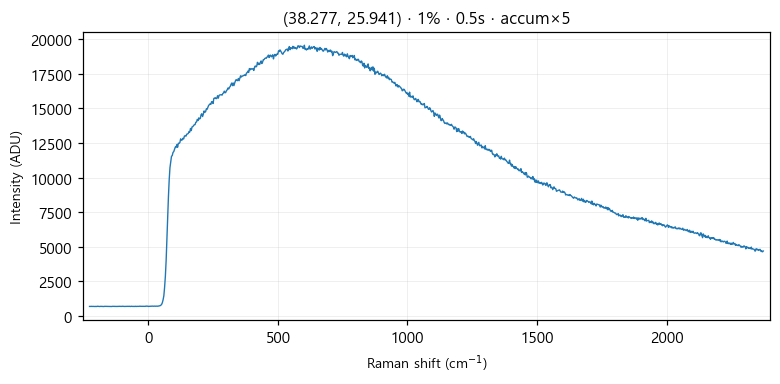

The file beside this chart, header and first rows:
# laser_power_pct, 1
# exposure_time, 0.5
# laser_nm, 532
# mode, accumulate
pixel, raman_shift_cm-1, wavelength_nm, intensity
0, -227.1, 525.7, 676
1, -224, 525.8, 674
2, -220.9, 525.8, 683
3, -217.9, 525.9, 676
4, -214.8, 526, 681
5, -211.7, 526.1, 678
6, -208.7, 526.2, 675
7, -205.6, 526.3, 670
8, -202.5, 526.3, 679
9, -199.5, 526.4, 670
10, -196.4, 526.5, 689
11, -193.3, 526.6, 681
12, -190.3, 526.7, 680
13, -187.2, 526.8, 670
14, -184.2, 526.9, 683
15, -181.1, 526.9, 678
16, -178.1, 527, 679
17, -175, 527.1, 674
18, -171.9, 527.2, 670
19, -168.9, 527.3, 683
20, -165.8, 527.4, 682
21, -162.8, 527.5, 678
22, -159.7, 527.5, 675
23, -156.7, 527.6, 677
24, -153.6, 527.7, 679
25, -150.6, 527.8, 681
26, -147.6, 527.9, 681
27, -144.5, 528, 673
28, -141.5, 528, 671
29, -138.4, 528.1, 683
30, -135.4, 528.2, 681
31, -132.4, 528.3, 681
32, -129.3, 528.4, 677
33, -126.3, 528.5, 669
34, -123.2, 528.6, 681
35, -120.2, 528.6, 674
36, -117.2, 528.7, 682
37, -114.1, 528.8, 678
38, -111.1, 528.9, 685
39, -108.1, 529, 679
40, -105.1, 529.1, 677
41, -102, 529.1, 681
42, -99.01, 529.2, 688
43, -95.99, 529.3, 678
44, -92.97, 529.4, 675
45, -89.94, 529.5, 678
46, -86.92, 529.6, 688
47, -83.91, 529.7, 692
48, -80.89, 529.7, 682
49, -77.87, 529.8, 684
50, -74.86, 529.9, 677
51, -71.84, 530, 687
52, -68.83, 530.1, 671
53, -65.82, 530.2, 688
54, -62.81, 530.2, 680
55, -59.8, 530.3, 675
... 968 more rows
